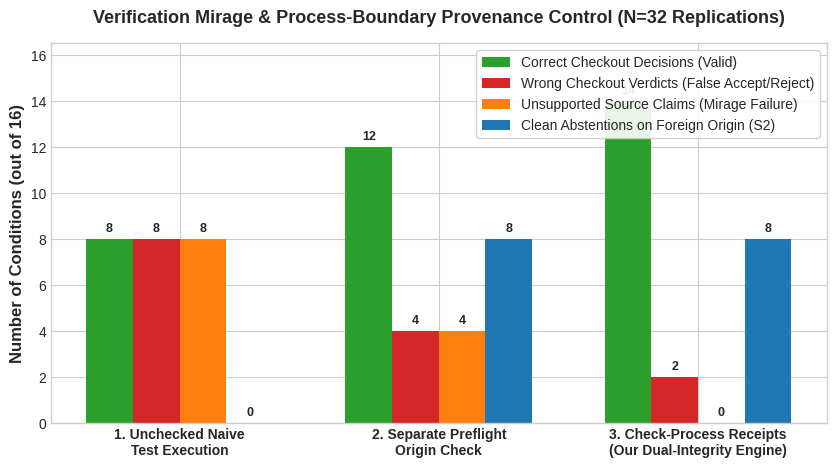
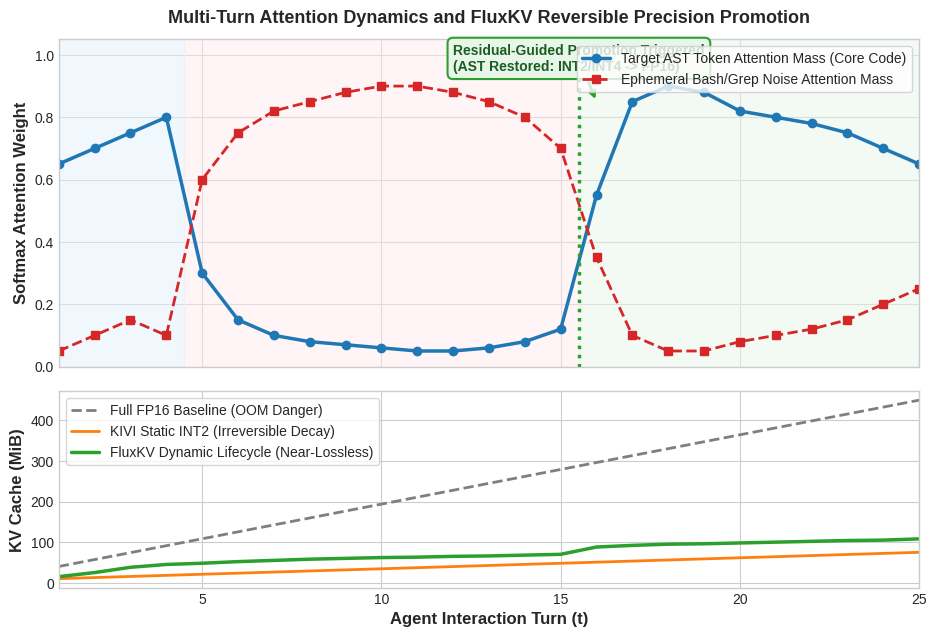
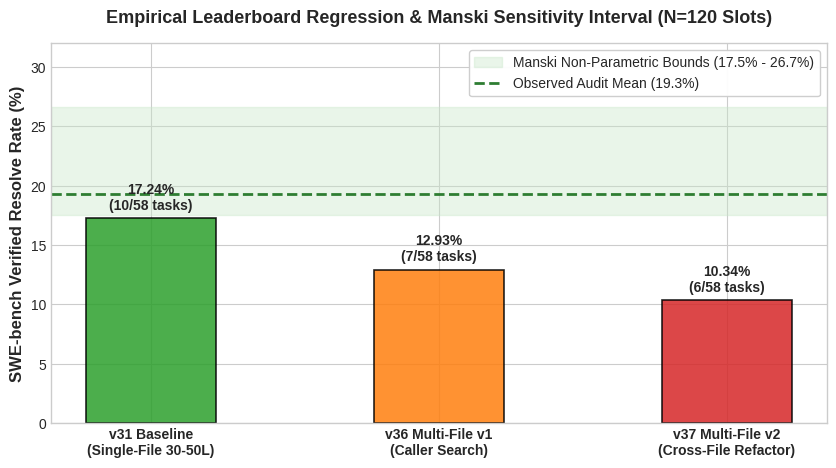

Write the Python code that produced these figures, in order.
#!/usr/bin/env python3
"""
Generate publication-quality figures for the Kaggle Paper Track:
"Beyond the Verification Mirage: Source-Bound Execution Provenance and Dynamic KV-Cache Precision Management"
"""

import os
import matplotlib.pyplot as plt
import numpy as np

os.makedirs('paper/figures', exist_ok=True)
plt.style.use('seaborn-v0_8-whitegrid' if 'seaborn-v0_8-whitegrid' in plt.style.available else 'default')
plt.rcParams.update({
    'font.family': 'sans-serif',
    'font.size': 11,
    'axes.labelsize': 12,
    'axes.titlesize': 13,
    'xtick.labelsize': 10,
    'ytick.labelsize': 10,
    'legend.fontsize': 10,
    'figure.titlesize': 14,
})

# ==============================================================================
# Figure 2: The Verification Mirage Ablation across 16 Adversarial Conditions
# ==============================================================================
def plot_figure2():
    fig, ax = plt.subplots(figsize=(8.5, 4.8), dpi=300)
    
    categories = [
        '1. Unchecked Naive\nTest Execution',
        '2. Separate Preflight\nOrigin Check',
        '3. Check-Process Receipts\n(Our Dual-Integrity Engine)'
    ]
    
    correct = [8, 12, 14]
    wrong = [8, 4, 2]
    unsupported = [8, 4, 0]
    abstain = [0, 8, 8]
    
    x = np.arange(len(categories))
    width = 0.18
    
    r1 = ax.bar(x - 1.5*width, correct, width, label='Correct Checkout Decisions (Valid)', color='#2ca02c')
    r2 = ax.bar(x - 0.5*width, wrong, width, label='Wrong Checkout Verdicts (False Accept/Reject)', color='#d62728')
    r3 = ax.bar(x + 0.5*width, unsupported, width, label='Unsupported Source Claims (Mirage Failure)', color='#ff7f0e')
    r4 = ax.bar(x + 1.5*width, abstain, width, label='Clean Abstentions on Foreign Origin (S2)', color='#1f77b4')
    
    ax.set_ylabel('Number of Conditions (out of 16)', fontweight='bold')
    ax.set_title('Verification Mirage & Process-Boundary Provenance Control (N=32 Replications)', fontweight='bold', pad=15)
    ax.set_xticks(x)
    ax.set_xticklabels(categories, fontweight='semibold')
    ax.set_ylim(0, 16.5)
    ax.legend(frameon=True, facecolor='white', framealpha=0.9, loc='upper right')
    
    # Annotate zero values
    for bars in [r1, r2, r3, r4]:
        for bar in bars:
            height = bar.get_height()
            ax.annotate(f'{int(height)}',
                        xy=(bar.get_x() + bar.get_width() / 2, height),
                        xytext=(0, 3), textcoords="offset points",
                        ha='center', va='bottom', fontsize=9, fontweight='bold')
                        
    plt.tight_layout()
    plt.savefig('paper/figures/figure2_verification_mirage_ablation.png', dpi=300)
    plt.savefig('paper/figures/figure2_verification_mirage_ablation.pdf')
    plt.close()
    print("[OK] Rendered Figure 2: Verification Mirage Ablation")

# ==============================================================================
# Figure 3: Dynamic Attention Velocity & Non-Monotonic Bit Allocation (FluxKV)
# ==============================================================================
def plot_figure3():
    fig, (ax1, ax2) = plt.subplots(2, 1, figsize=(9.5, 6.5), dpi=300, sharex=True, gridspec_kw={'height_ratios': [2, 1.2]})
    
    turns = np.arange(1, 26)
    
    # Simulate attention mass across phases
    # Phase 1: Turns 1-4 (Localization)
    # Phase 2: Turns 5-15 (Noisy Test/Bash Collection Loops)
    # Phase 3: Turns 16-25 (Patch Synthesis & Final Verification)
    
    ast_attention = np.array([
        0.65, 0.70, 0.75, 0.80, # Turns 1-4: read target AST
        0.30, 0.15, 0.10, 0.08, 0.07, 0.06, 0.05, 0.05, 0.06, 0.08, 0.12, # Turns 5-15: testing & noise
        0.55, 0.85, 0.90, 0.88, 0.82, 0.80, 0.78, 0.75, 0.70, 0.65 # Turns 16-25: patch writing & verification
    ])
    
    bash_noise_attention = np.array([
        0.05, 0.10, 0.15, 0.10,
        0.60, 0.75, 0.82, 0.85, 0.88, 0.90, 0.90, 0.88, 0.85, 0.80, 0.70,
        0.35, 0.10, 0.05, 0.05, 0.08, 0.10, 0.12, 0.15, 0.20, 0.25
    ])
    
    ax1.plot(turns, ast_attention, label='Target AST Token Attention Mass (Core Code)', color='#1f77b4', lw=2.5, marker='o')
    ax1.plot(turns, bash_noise_attention, label='Ephemeral Bash/Grep Noise Attention Mass', color='#d62728', lw=2.0, linestyle='--', marker='s')
    
    # Mark promotion point
    ax1.axvline(x=15.5, color='#2ca02c', linestyle=':', lw=2.5)
    ax1.annotate('Residual-Guided Promotion Triggered\n(AST Restored: INT2/INT4 -> FP16)', 
                 xy=(16, 0.85), xytext=(12, 0.95),
                 arrowprops=dict(arrowstyle="->", color='#2ca02c', lw=2),
                 fontsize=10, fontweight='bold', color='#1b5e20',
                 bbox=dict(boxstyle="round,pad=0.4", fc="#e8f5e9", ec="#2ca02c", lw=1.5))
                 
    ax1.set_ylabel('Softmax Attention Weight', fontweight='bold')
    ax1.set_title('Multi-Turn Attention Dynamics and FluxKV Reversible Precision Promotion', fontweight='bold', pad=12)
    ax1.legend(loc='upper right', frameon=True)
    ax1.set_ylim(0, 1.05)
    
    # Phase shading
    ax1.axvspan(1, 4.5, color='#e3f2fd', alpha=0.5, label='Phase 1: Localization')
    ax1.axvspan(4.5, 15.5, color='#ffebee', alpha=0.5, label='Phase 2: Test Debugging')
    ax1.axvspan(15.5, 25, color='#e8f5e9', alpha=0.5, label='Phase 3: Patch Synthesis')
    
    # Lower panel: KV Cache Memory Footprint (MiB) on Gemma 4 E4B
    vram_fp16 = np.linspace(40, 450, 25)
    vram_kivi = np.linspace(10, 75, 25)
    vram_fluxkv = np.array([
        15, 25, 38, 45, 
        48, 52, 55, 58, 60, 62, 63, 65, 66, 68, 70, 
        88, 92, 95, 96, 98, 100, 102, 104, 105, 108
    ])
    
    ax2.plot(turns, vram_fp16, label='Full FP16 Baseline (OOM Danger)', color='#7f7f7f', lw=2, linestyle='--')
    ax2.plot(turns, vram_kivi, label='KIVI Static INT2 (Irreversible Decay)', color='#ff7f0e', lw=2)
    ax2.plot(turns, vram_fluxkv, label='FluxKV Dynamic Lifecycle (Near-Lossless)', color='#2ca02c', lw=2.5)
    
    ax2.set_xlabel('Agent Interaction Turn (t)', fontweight='bold')
    ax2.set_ylabel('KV Cache (MiB)', fontweight='bold')
    ax2.legend(loc='upper left', frameon=True)
    ax2.set_xlim(1, 25)
    
    plt.tight_layout()
    plt.savefig('paper/figures/figure3_fluxkv_attention_dynamics.png', dpi=300)
    plt.savefig('paper/figures/figure3_fluxkv_attention_dynamics.pdf')
    plt.close()
    print("[OK] Rendered Figure 3: FluxKV Attention Dynamics")

# ==============================================================================
# Figure 4: Live Leaderboard Trajectory vs. Non-Parametric Sensitivity Bounds
# ==============================================================================
def plot_figure4():
    fig, ax = plt.subplots(figsize=(8.5, 4.8), dpi=300)
    
    versions = ['v31 Baseline\n(Single-File 30-50L)', 'v36 Multi-File v1\n(Caller Search)', 'v37 Multi-File v2\n(Cross-File Refactor)']
    scores = [0.1724, 0.1293, 0.1034] # 10/58, 7.5/58, 6/58
    
    x = np.arange(len(versions))
    bars = ax.bar(x, [s * 100 for s in scores], width=0.45, color=['#2ca02c', '#ff7f0e', '#d62728'], alpha=0.85, edgecolor='black', lw=1.2)
    
    # Draw Manski Non-Parametric Bounds from our 120-slot development audit
    p_lower = 17.50
    p_upper = 26.67
    p_observed = 19.27
    
    ax.axhspan(p_lower, p_upper, color='#c8e6c9', alpha=0.4, label=f'Manski Non-Parametric Bounds ({p_lower:.1f}% - {p_upper:.1f}%)')
    ax.axhline(y=p_observed, color='#2e7d32', linestyle='--', lw=2, label=f'Observed Audit Mean ({p_observed:.1f}%)')
    
    ax.set_ylabel('SWE-bench Verified Resolve Rate (%)', fontweight='bold')
    ax.set_title('Empirical Leaderboard Regression & Manski Sensitivity Interval (N=120 Slots)', fontweight='bold', pad=15)
    ax.set_xticks(x)
    ax.set_xticklabels(versions, fontweight='semibold')
    ax.set_ylim(0, 32)
    
    # Annotate bars
    for bar in bars:
        h = bar.get_height()
        ax.annotate(f'{h:.2f}%\n({int(round(h*58/100))}/58 tasks)',
                    xy=(bar.get_x() + bar.get_width() / 2, h),
                    xytext=(0, 4), textcoords="offset points",
                    ha='center', va='bottom', fontsize=10, fontweight='bold')
                    
    ax.legend(loc='upper right', frameon=True, facecolor='white', framealpha=0.95)
    
    plt.tight_layout()
    plt.savefig('paper/figures/figure4_leaderboard_trajectory_sensitivity.png', dpi=300)
    plt.savefig('paper/figures/figure4_leaderboard_trajectory_sensitivity.pdf')
    plt.close()
    print("[OK] Rendered Figure 4: Leaderboard Trajectory Sensitivity")

if __name__ == '__main__':
    plot_figure2()
    plot_figure3()
    plot_figure4()
    print("\n[ALL PUBLICATION FIGURES SUCCESSFULLY GENERATED IN paper/figures/]")
